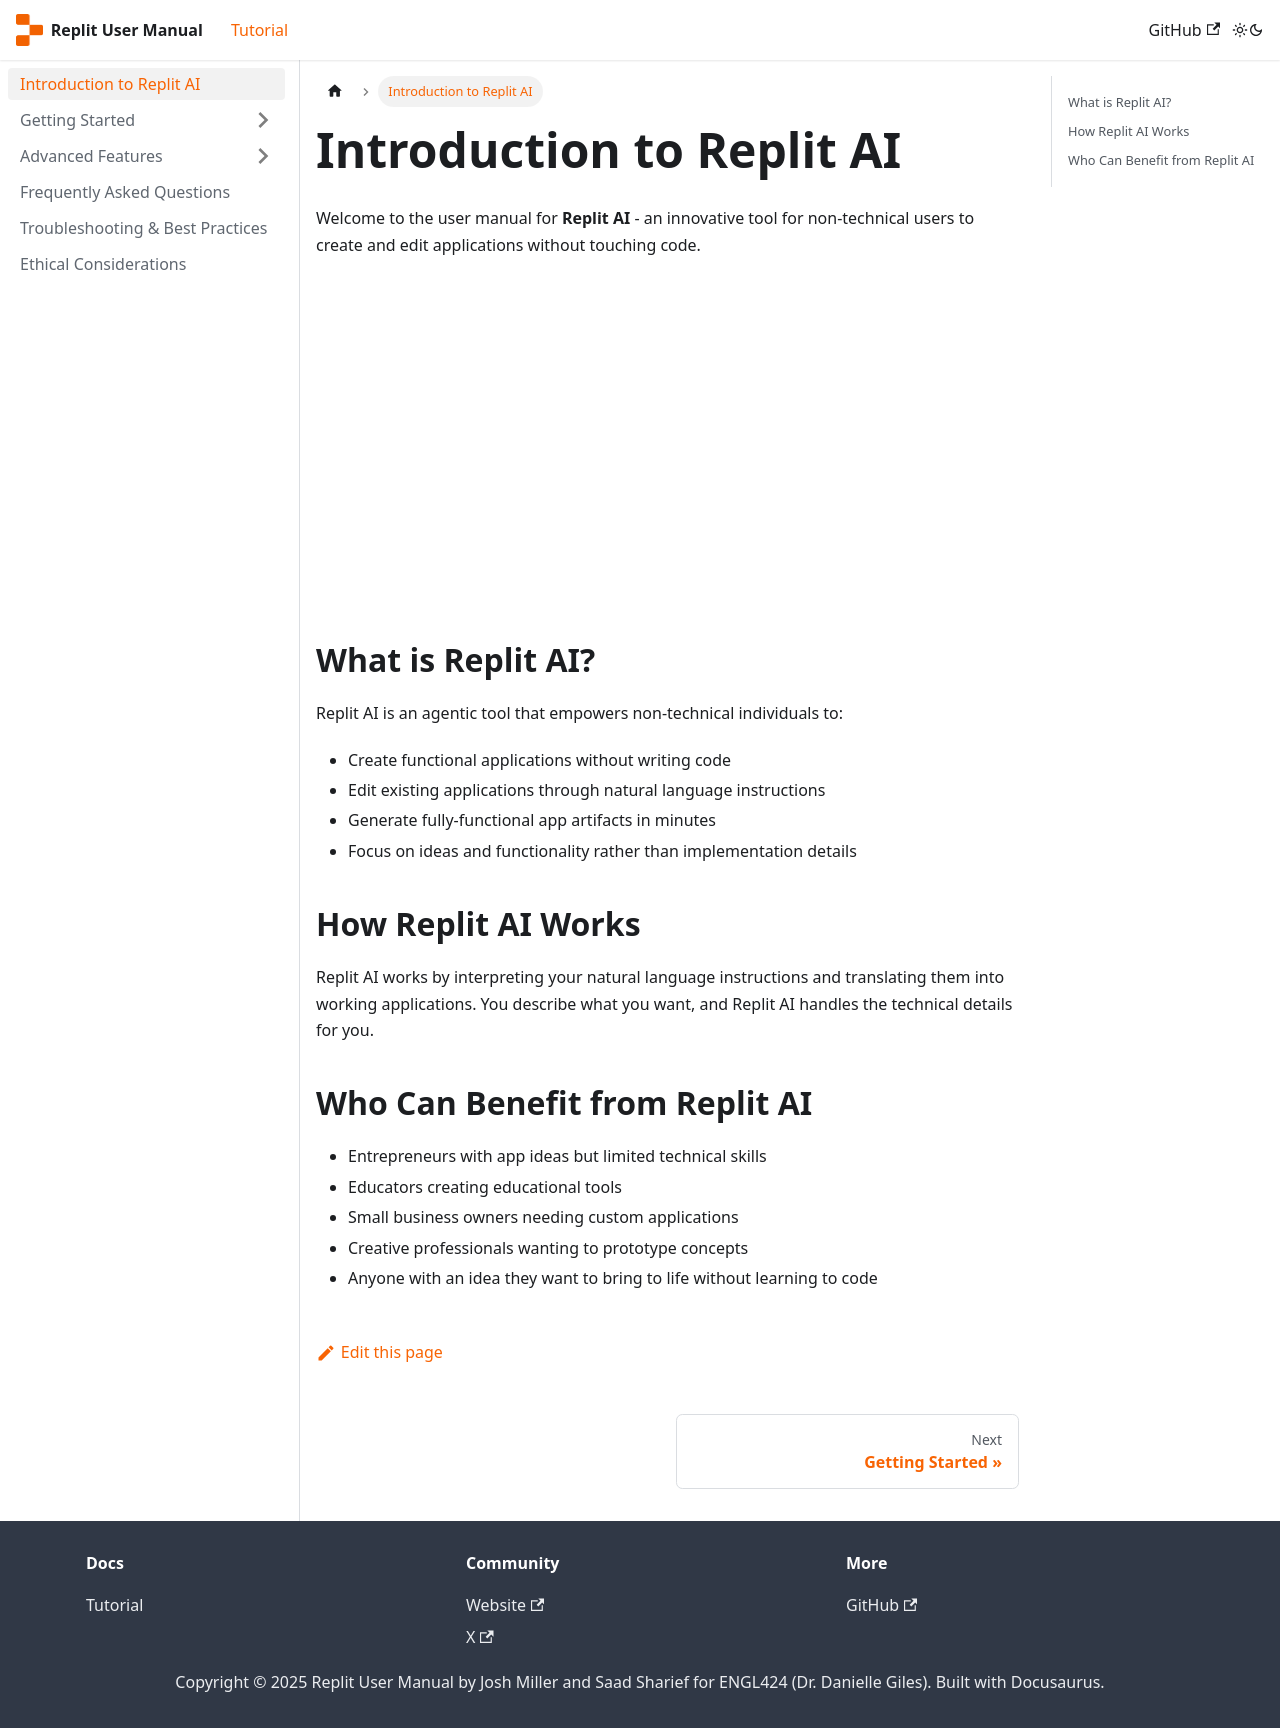

repository: saadsheriff/engl424 · page: docs/intro.html · generator: docusaurus

---
sidebar_position: 1
---

# Introduction to Replit AI

Welcome to the user manual for **Replit AI** - an innovative tool for non-technical users to create and edit applications without touching code.

## What is Replit AI?

Replit AI is an agentic tool that empowers non-technical individuals to:
- Create functional applications without writing code
- Edit existing applications through natural language instructions
- Generate fully-functional app artifacts in minutes
- Focus on ideas and functionality rather than implementation details

## How Replit AI Works

Replit AI works by interpreting your natural language instructions and translating them into working applications. You describe what you want, and Replit AI handles the technical details for you.

## Who Can Benefit from Replit AI

- Entrepreneurs with app ideas but limited technical skills
- Educators creating educational tools
- Small business owners needing custom applications
- Creative professionals wanting to prototype concepts
- Anyone with an idea they want to bring to life without learning to code
